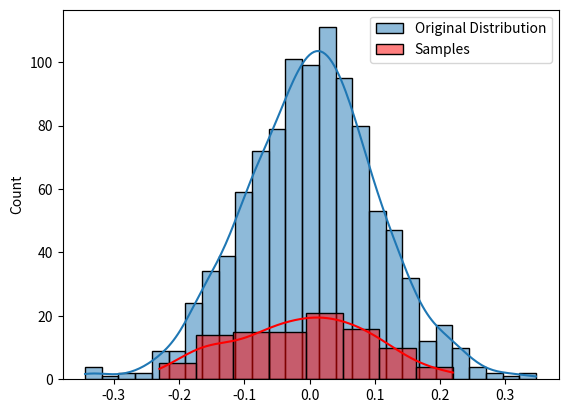

Here is the Python script that generated this plot:
import numpy as np
import matplotlib.pyplot as plt
import seaborn as sns

# Parameters for the normal distribution
mu, sigma = 0, 0.1

# Create a normal distribution
s = np.random.normal(mu, sigma, 1000)

# Draw 100 samples from the distribution
samples = np.random.choice(s, 100)

# Plot the original distribution
sns.histplot(s, kde=True, label='Original Distribution')

# Plot the samples
sns.histplot(samples, kde=True, color='red', label='Samples')
plt.legend()
plt.show()

from scipy import stats

# Draw two samples from the same distribution
sample1 = np.random.choice(s, 100)
sample2 = np.random.choice(s, 100)

# Perform a t-test on the samples
t_stat, p_value = stats.ttest_ind(sample1, sample2)

print(f'T-statistic: {t_stat}')
print(f'P-value: {p_value}')